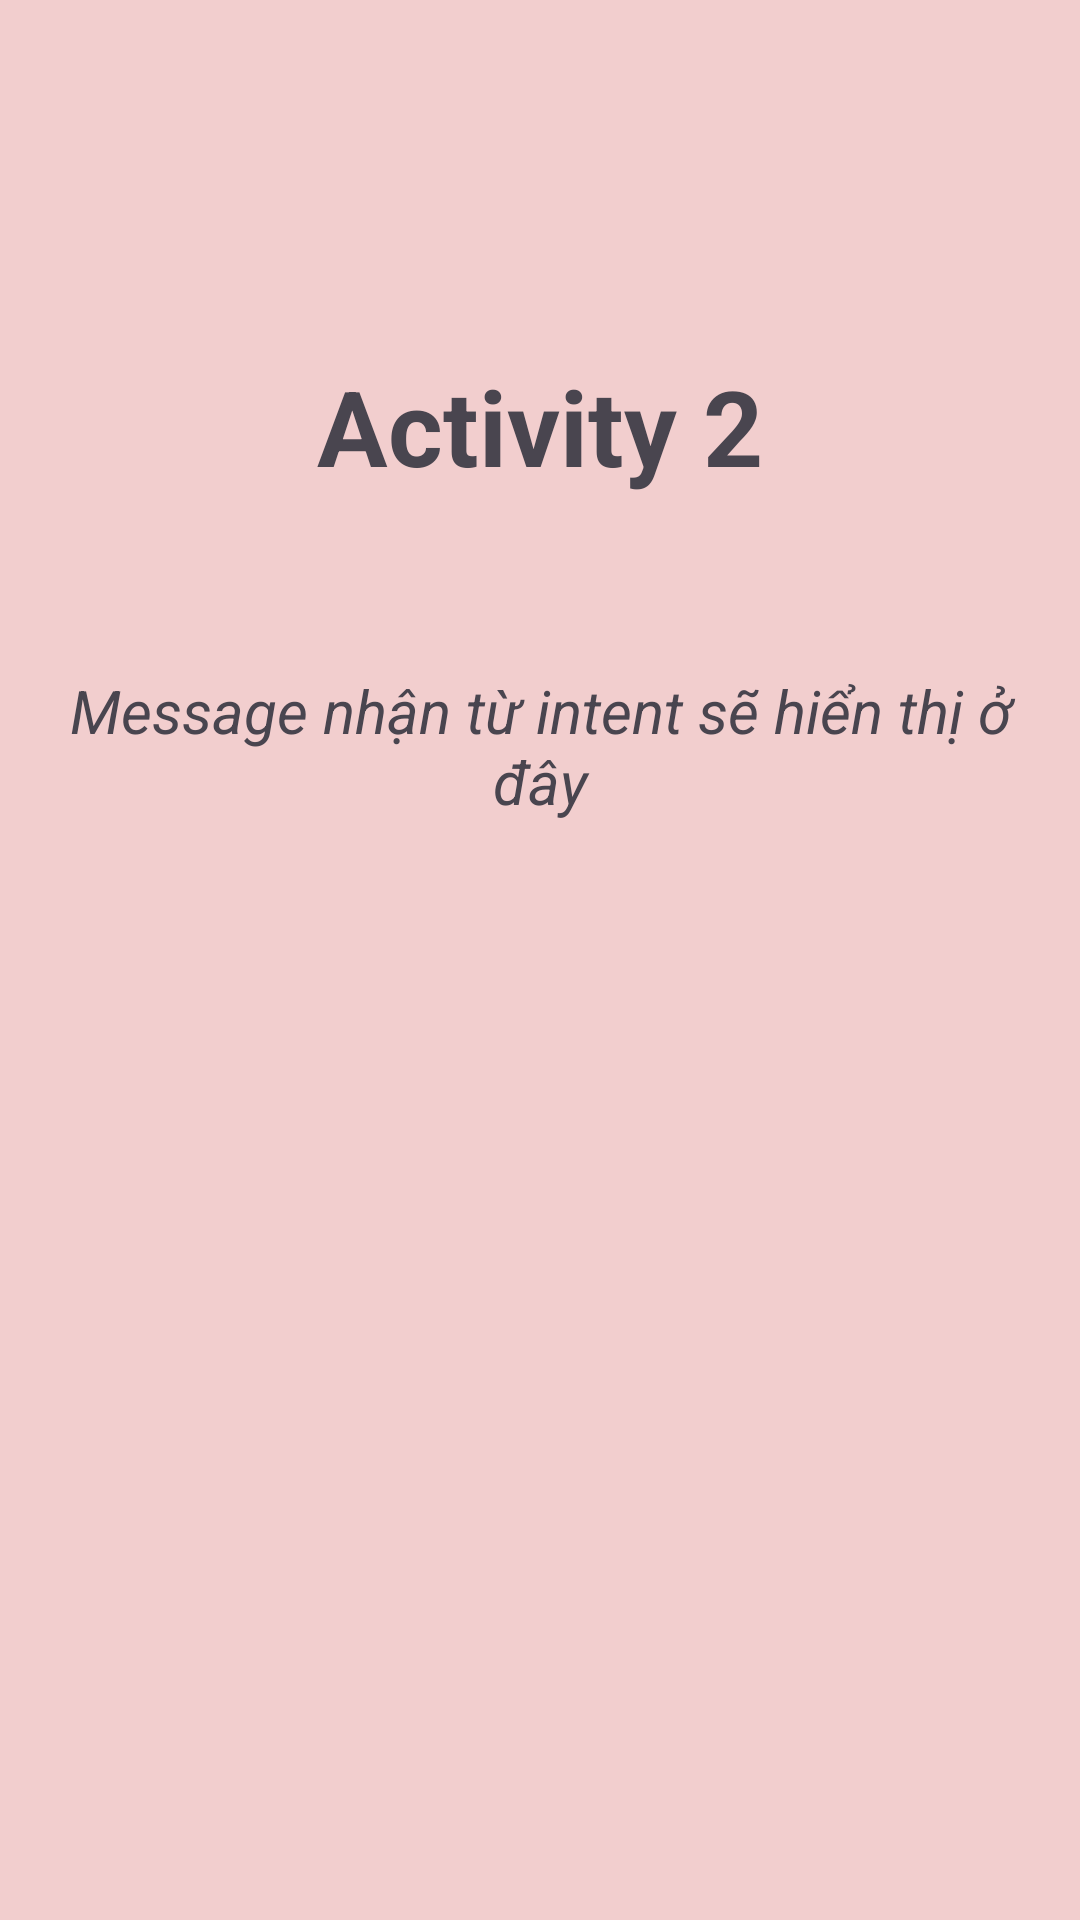

Write the Android layout XML for this screen, with the resource values it uses.
<!-- AndroidManifest.xml: application theme Theme.IntentInAndroidApp -->
<!-- res/layout/activity_2.xml -->
<?xml version="1.0" encoding="utf-8"?>
<androidx.constraintlayout.widget.ConstraintLayout xmlns:android="http://schemas.android.com/apk/res/android"
    xmlns:app="http://schemas.android.com/apk/res-auto"
    xmlns:tools="http://schemas.android.com/tools"
    android:id="@+id/main"
    android:layout_width="match_parent"
    android:layout_height="match_parent"
    android:background="#F2CECE"
    tools:context=".Activity2">

    <TextView
        android:id="@+id/textViewTitle"
        android:layout_width="wrap_content"
        android:layout_height="wrap_content"
        android:text="Activity 2"
        android:textSize="35sp"
        android:textStyle="bold"
        app:layout_constraintBottom_toBottomOf="parent"
        app:layout_constraintEnd_toEndOf="parent"
        app:layout_constraintStart_toStartOf="parent"
        app:layout_constraintTop_toTopOf="parent"
        app:layout_constraintVertical_bias="0.20" />

    <TextView
        android:id="@+id/textViewMessage"
        android:layout_width="0dp"
        android:layout_height="wrap_content"
        android:layout_marginTop="58dp"
        android:text="Message nhận từ intent sẽ hiển thị ở đây"
        android:textSize="20sp"
        android:textStyle="italic"
        android:gravity="center"
        android:layout_marginHorizontal="20dp"
        app:layout_constraintEnd_toEndOf="parent"
        app:layout_constraintStart_toStartOf="parent"
        app:layout_constraintTop_toBottomOf="@+id/textViewTitle" />
</androidx.constraintlayout.widget.ConstraintLayout>
<!-- resources referenced by this layout -->
<resources>
  <style name="Theme.IntentInAndroidApp" parent="Base.Theme.IntentInAndroidApp" />
  <style name="Base.Theme.IntentInAndroidApp" parent="Theme.Material3.DayNight.NoActionBar">
          
          
      </style>
</resources>
